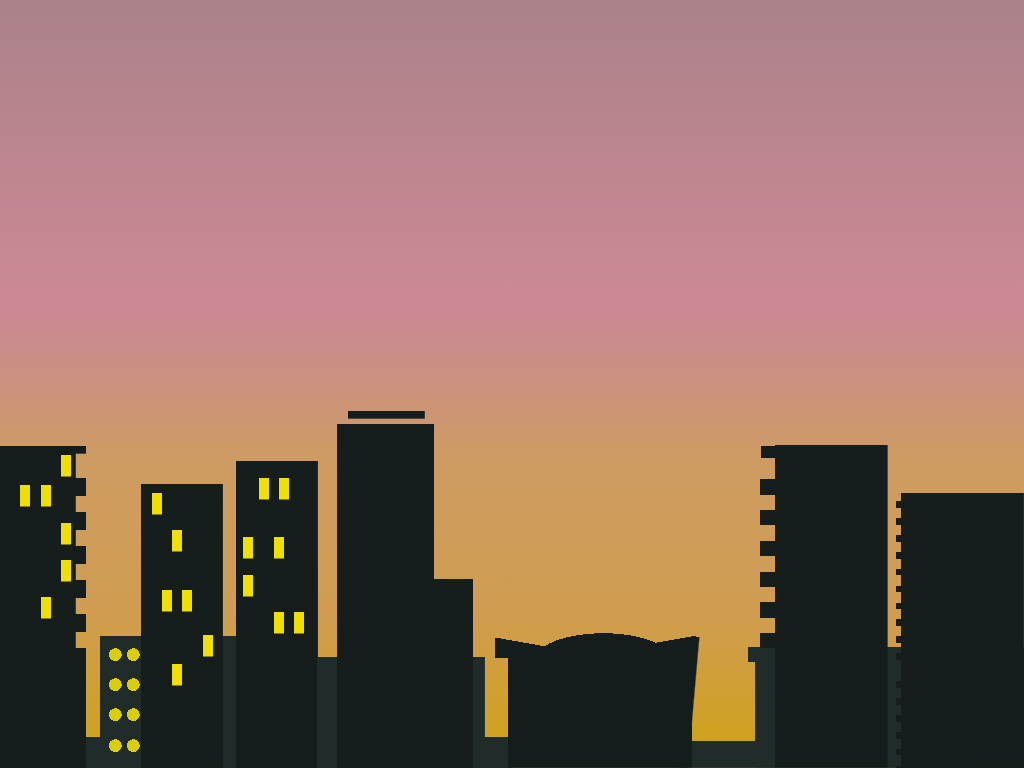

Give the HTML and CSS whose rendering is this image.

<!-- file: skyline-miami.html -->
<!DOCTYPE html>
<!--
  Image Reference:
  https://images.bigcartel.com/product_images/129102315/miami_poster_PRINT_UPDATE_FINAL.jpg
-->
<html lang="en">
  <head>
    <meta charset="UTF-8" />
    <meta http-equiv="X-UA-Compatible" content="IE=edge" />
    <meta name="viewport" content="width=device-width, initial-scale=1.0" />
    <link rel="stylesheet" href="css/skyline-miami.css" />
    <title>Miami Skyline</title>
  </head>
  <body>
    <div class="skyline">
      <div class="windows"></div>
    </div>
  </body>
</html>


/* file: css/skyline-miami.css */
/* -- Standard Resets -- */
html {
  box-sizing: border-box;
}

*,
*::before,
*::after {
  box-sizing: inherit;
}

/* -- General Styling for display only -- */
body {
  display: grid;
  place-content: center;
  min-height: 100vh;
  margin: 0;

  background-color: oldlace;
}

/* Composition */
.skyline {
  /* Custom Properties*/
  --bldg: hsl(169, 15%, 10%);
  --bldg-bg: hsl(169, 15%, 15%);
  --cloud-d: hsl(154, 16%, 68%);
  --cloud-l: hsl(40, 37%, 91%);
  --cloud-m: hsl(40, 20%, 83%);
  --sp1: hsl(349, 38%, 58%);
  --sp2: hsl(349, 46%, 62%);
  --sp3: hsl(349, 50%, 65%);
  --so1: hsl(32, 57%, 57%);
  --so2: hsl(36, 59%, 55%);
  --so3: hsl(46, 84%, 44%);
  --sn1: hsla(169, 0%, 60%, 0.5);
  --sn2: hsla(169, 0%, 70%, 0.3);
  --sn3: hsla(169, 0%, 80%, 0.1);
  --sun: hsl(51, 80%, 54%);
  --w-y: hsl(56, 100%, 47%);
  --w-y-bg: hsl(56, 100%, 47%, 0.9);
  --w-g: hsl(169, 41%, 33%);

  /* window sizing */
  --ww: 1%;
  --wh: 2.8%;
  --wr: 2%;

  /* prettier-ignore */
  background:   

    /* Buildings (left to right) */

    /* 10 ------------------------------------------- */
     /* balconies */
      /* top stack */
    repeating-linear-gradient(to bottom,
      transparent 0%, 
      transparent 6%, 
      var(--bldg) 6%, var(--bldg) 10%,
      transparent 10%)
      95.5% 82% / 8.4% 22%,    
      /* bottom stack */
    repeating-linear-gradient(to bottom,
      transparent 0%, 
      transparent 6%, 
      var(--bldg) 6%, var(--bldg) 10%,
      transparent 10%)
      95.5% 112% / 8.4% 22%,   
      /* body */
    linear-gradient(to right,
      var(--bldg), var(--bldg))
      100% 100% / 12% 35.8%,

    /* 9 ------------------------------------------- */
      /* roof line */
    linear-gradient(to right,
      var(--bldg),var(--bldg))
      84.5% 59% / 12% 1.6%,
      /* balconies */
    repeating-linear-gradient(to bottom,
      transparent 0%, 
      transparent 8%, 
      var(--bldg) 8%, var(--bldg) 16%,
      transparent 12%)
      81% 80.5% / 8.4% 25%,
      /* body */
    linear-gradient(to right,
      var(--bldg), var(--bldg))
      85% 100% / 11% 42%,

    /* 8 short bg building ------------------------- */
    linear-gradient(to right,
      var(--bldg-bg),var(--bldg-bg))
      100% 86% / 27% 2%,
    linear-gradient(to right,
      var(--bldg-bg),var(--bldg-bg))
      100% 100% / 26.3% 14.4%,

    /* 7 (arena?) ---------------------------------- */
      /* dome */
    radial-gradient(
      var(--bldg) 50%, transparent 50%)
      61% 90% / 19% 10%,
      /* patch */
    linear-gradient(to right,
      var(--bldg),var(--bldg))
      64.5% 86% / 10% 1%,
      /* sloped roof - right */
    linear-gradient(-10deg,
      var(--bldg) 49.5%, transparent 50%)
      64.5% 85% / 10% 3%, 
      /* sloped side */
    linear-gradient(-85deg,
      transparent 48%, 
      var(--bldg) 48.5%, var(--bldg) 52%,
      transparent 52%)
      73% 100% / 25% 17%,
      /* sloped roof - left */
    linear-gradient(10deg,
      var(--bldg) 50%, transparent 50%)
      53.7% 85.2% / 10% 3%, 
      /* body */
    linear-gradient(to right,
      var(--bldg), var(--bldg))
      60.5% 100% / 18% 14.4%,

    /* 6 ------------------------------------------- */
    linear-gradient(to right,
      var(--bldg), var(--bldg))
      36.7% 54% / 7.5% 1%,
    linear-gradient(to right,
      var(--bldg),var(--bldg))
      36.4% 100% / 9.5% 44.8%,
    linear-gradient(to right,
      var(--bldg), var(--bldg))
      38% 100% / 13.2% 24.6%,

    /* 5 - short bg bldg --------------------------- */
    linear-gradient(to right,
      var(--bldg-bg), var(--bldg-bg))
      37% 100% / 16.4% 14.4%,

    /* 4 ------------------------------------------- */
      /* windows (top to bottom) */
    linear-gradient(
      var(--w-y), var(--w-y))
      25.5% 64% / var(--ww) var(--wh),
    linear-gradient(
      var(--w-y), var(--w-y))
      27.5% 64% / var(--ww) var(--wh),   
    linear-gradient(
      var(--w-y), var(--w-y))
      24% 72% / var(--ww) var(--wh),
    linear-gradient(
      var(--w-y), var(--w-y))
      27% 72% / var(--ww) var(--wh),      
    linear-gradient(
      var(--w-y), var(--w-y))
      24% 77% / var(--ww) var(--wh),
    linear-gradient(
      var(--w-y), var(--w-y))
      27% 82% / var(--ww) var(--wh),
    linear-gradient(
      var(--w-y), var(--w-y))
      29% 82% / var(--ww) var(--wh),
  
      /* body */
    linear-gradient(to right,
      var(--bldg), var(--bldg))
      25% 100% / 8% 40%,

    /* 3 ------------------------------------------- */
      /* windows (top to bottom) */
    linear-gradient(
      var(--w-y), var(--w-y))
      15% 66% / var(--ww) var(--wh),
    linear-gradient(
      var(--w-y), var(--w-y))
      17% 71% / var(--ww) var(--wh),
    linear-gradient(
      var(--w-y), var(--w-y))
      16% 79% / var(--ww) var(--wh),
    linear-gradient(
      var(--w-y), var(--w-y))
      18% 79% / var(--ww) var(--wh),
    linear-gradient(
      var(--w-y), var(--w-y))
      20% 85% / var(--ww) var(--wh),
    linear-gradient(
      var(--w-y), var(--w-y))
      17% 89% / var(--ww) var(--wh),
        

      /* body */
    linear-gradient(to right,
      var(--bldg),var(--bldg))
      15% 100% / 8% 37%,

    /* 2 - short/wide bg building */
      /* windows (top to bottom) */
      radial-gradient(circle at center center,
        var(--w-y-bg) 49.5%, transparent 50%)
        10.5% 86% / var(--wr) var(--wr),
      radial-gradient(circle at center center,
        var(--w-y-bg) 49.5%, transparent 50%)
        12.3% 86% / var(--wr) var(--wr),
      radial-gradient(circle at center center,
        var(--w-y-bg) 49.5%, transparent 50%)
        10.5% 90% / var(--wr) var(--wr),
      radial-gradient(circle at center center,
        var(--w-y-bg) 49.5%, transparent 50%)
        12.3% 90% / var(--wr) var(--wr),
      radial-gradient(circle at center center,
        var(--w-y-bg) 49.5%, transparent 50%)
        10.5% 94% / var(--wr) var(--wr),
      radial-gradient(circle at center center,
        var(--w-y-bg) 49.5%, transparent 50%)
        12.3% 94% / var(--wr) var(--wr),
      radial-gradient(circle at center center,
        var(--w-y-bg) 49.5%, transparent 50%)
        10.5% 98% / var(--wr) var(--wr),
      radial-gradient(circle at center center,
        var(--w-y-bg) 49.5%, transparent 50%)
        12.3% 98% / var(--wr) var(--wr),

      /* body */
    linear-gradient(to right,
      var(--bldg-bg), var(--bldg-bg))
      12% 100% / 18.4% 17.2%,

    /* 1 ------------------------------------------- */
      /* windows (top to bottom) */
    linear-gradient(
      var(--w-y), var(--w-y))
      6% 61% / var(--ww) var(--wh),
    linear-gradient(
      var(--w-y), var(--w-y))
      2% 65% / var(--ww) var(--wh),
    linear-gradient(
      var(--w-y), var(--w-y))
      4% 65% / var(--ww) var(--wh),
    linear-gradient(
      var(--w-y), var(--w-y))
      6% 70% / var(--ww) var(--wh),
    linear-gradient(
        var(--w-y), var(--w-y))
        6% 75% / var(--ww) var(--wh),
    linear-gradient(
      var(--w-y), var(--w-y))
      4% 80% / var(--ww) var(--wh),
        
      /* obtruding bottom */
    linear-gradient(to right,
      var(--bldg), var(--bldg))
      0 100% / 8.4% 14.6%,
      /* balconies */
    repeating-linear-gradient(to bottom,
      transparent 4.3%, 
      var(--bldg) 4.3%, var(--bldg) 12.3%, 
      transparent 12.3%,
      transparent 20%)
      0 85% / 8.4% 28.2%,
      /* roof line */
    linear-gradient(to right,
      var(--bldg),var(--bldg))
      0 58.6% / 8.4% 1%,
      /* body */
    linear-gradient(to right,
      var(--bldg), var(--bldg))
      0 100% / 7.4% 41.4%,

    /* lower bg buildings ----------------------------- */
    linear-gradient(to right,
      var(--bldg-bg), var(--bldg-bg))
      50% 100% / 100% 3.5%,
    linear-gradient(to right,
      var(--bldg-bg), var(--bldg-bg))
      0 100% / 50% 4.1%,
   
    /* Sky ------------------------------------------- */
    linear-gradient(
      var(--sn1), var(--sn2), var(--sn3), transparent
    ),
    linear-gradient(
      var(--sp1), var(--sp2), var(--sp3),
      var(--so1), var(--so2),var(--so3));

  background-repeat: no-repeat;

  /* Basic styling */
  position: relative;
  width: 100vw;
  height: 100vh;

  /* Don't mess with vmin font-size when using
     100vw/100vh for page sizing, really messes
     up positioning when viewport size changes */

  /* font-size: calc(0.5rem + 0.5vmin) */
  font-size: 0.5rem;
}
